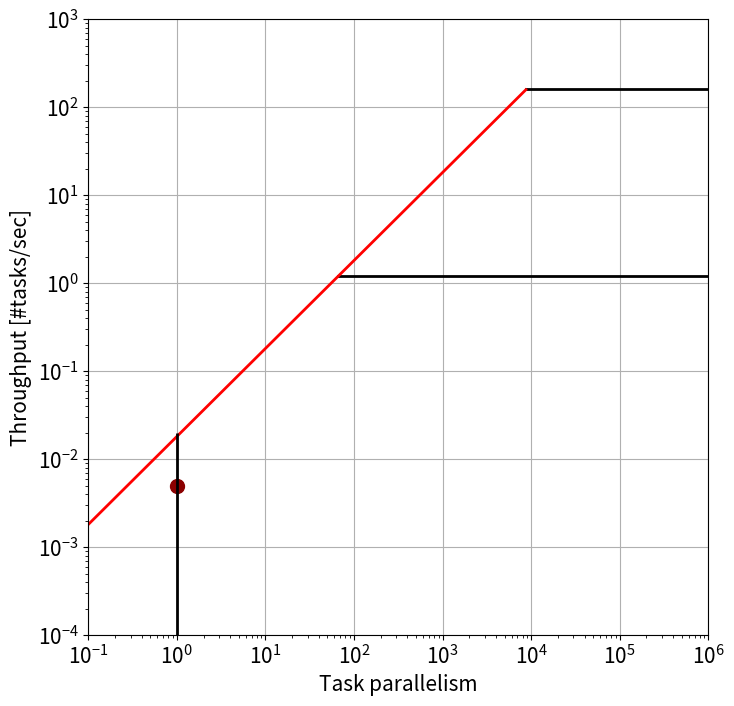

This chart was generated by the following Python code:
import numpy as np
import matplotlib.pyplot as plt
import sys
import math



########################### SYSTEM INPUTS ###########################
GPU_HARDWARE=(1536+256)
PEAK_NODE_CPU_BW=1555*4# in GB/s
RANKS_PER_NODE=4
PEAK_FILE_SYSTEM=5600
GPU_NODE_FLOPS=4*9.7
#####################################################################


########################### META DATA ###########################
time1=[1096.50, 344.32, 179.56]
time2=[3088.36, 775.56, 225.18]
tflop1=1164*1000
tflop2=12.6*256*1000
batches=[80,20,5]
memory1_per_gpu=[(45.1*1024)/16,(45.1*1024)/16,(45.1*1024)/16,(45.1*1024)/16,(45.1*1024)/16]
memory2_per_gpu=[(133.8)/16,(133.8)/16,(133.8)/16,(133.8)/16,(133.8)/16]
mpi_vol1_per_batch=85.3
mpi_vol2_per_batch=48.5
#####################################################################

########################### WORKFLOW INPUTS ###########################
TOTAL_TASKS=2
PARALLEL_TASKS=1
RANKS_USED=1024 # MPI ranks

FILE_SYSTEM_VOL=70  # GB
NODE_FLOPS=(tflop1+tflop2)/RANKS_USED
NETWORK_VOL=(85.3*5+48.5*5)/16  # (vol_per_batch * #batch )/16
TIME=179.56+225.18
TPS=TOTAL_TASKS/TIME
########################### INPUTS ENDS ###########################


font = { 'size'   : 15}
plt.rc('font', **font)


colors = ['k','k','green','k','c','y','k','crimson']
styles = ['o','s','D','v','^',">","<","*","h","H","+","1","2","3","4","8","p","d","|","_",".",","]

fig = plt.figure(1,figsize=(8,8))
plt.clf()
ax = fig.gca()
ax.set_xscale('log')
ax.set_yscale('log')
ax.set_xlabel('Task parallelism')
ax.set_ylabel('Throughput [#tasks/sec]')
nx = 1000
xmin = -1
xmax = 6
ymin = 0.0001
ymax = 1000
scalingFactorForRoofs=1

ax.set_xlim(10**xmin, 10**xmax)
ax.set_ylim(ymin, ymax)

ixx = int(nx*0.02)
xlim = ax.get_xlim()
ylim = ax.get_ylim()

scomp_x_elbow = []
scomp_ix_elbow = []
smem_x_elbow = []
smem_ix_elbow = []

x = np.logspace(xmin,xmax,nx)

ax.plot(PARALLEL_TASKS,TPS,c='darkred',marker='o',markersize=10)

system_plot=1
if system_plot==1:
    smemroofs=[]
    scomproofs=[]
    scomp_x_elbow=[]
    scomp_ix_elbow=[]

    PARA_LIMIT=math.floor(GPU_HARDWARE/RANKS_USED)


    smemroofs=[]
    scomproofs=[]
    scomp_x_elbow=[]
    scomp_ix_elbow=[]
    smem_x_elbow=[]
    smem_ix_elbow=[]

    ### node flops
    latency=(NODE_FLOPS)/(GPU_NODE_FLOPS*2)
    smemroofs.append(latency)


    ### mpi vol, system
    latency=(NETWORK_VOL)/(25)
    scomproofs.append(TOTAL_TASKS/((FILE_SYSTEM_VOL)/(PEAK_FILE_SYSTEM)))
    scomproofs.append(TOTAL_TASKS/latency)

    for roof in scomproofs:
        for ix in range(1,nx):
            if (x[ix])/smemroofs[0] >= roof and (x[ix-1])/smemroofs[0] < roof:
                scomp_x_elbow.append(x[ix-1])
                scomp_ix_elbow.append(ix-1)
                break

    for roof in smemroofs:
        for ix in range(1,nx):
            if (scomproofs[0] <= (x[ix])/roof) and (scomproofs[0] > ( x[ix-1])/roof):
            #if (MEM_NODE/roof <= (x[ix])/roof) and (MEM_NODE/roof > ( x[ix-1])/roof):
                smem_x_elbow.append(x[ix-1])
                smem_ix_elbow.append(ix-1)
                break

    for i in range(0,len(scomproofs)):
        roof = scomproofs[i]
        y = np.ones(len(x)) * roof / scalingFactorForRoofs
        ax.plot(x[scomp_ix_elbow[i]:],y[scomp_ix_elbow[i]:],c=colors[i],ls='-',lw='2')

    for i in range(0,len(smemroofs)):
        roof = smemroofs[i]
        y = ((x)/roof) / scalingFactorForRoofs
        ax.plot(x[:smem_ix_elbow[i]+1],y[:smem_ix_elbow[i]+1],c='red',ls='-',lw='2')


para_plot=1
if para_plot==1:
    plt.vlines(x = PARA_LIMIT, ymin = ymin, ymax =0.02 ,color='k',ls='-',lw=2)

ax.grid(True)
marker_handles = list()
#plt.show()
plt.savefig('WRF_BGW_1024.pdf')
